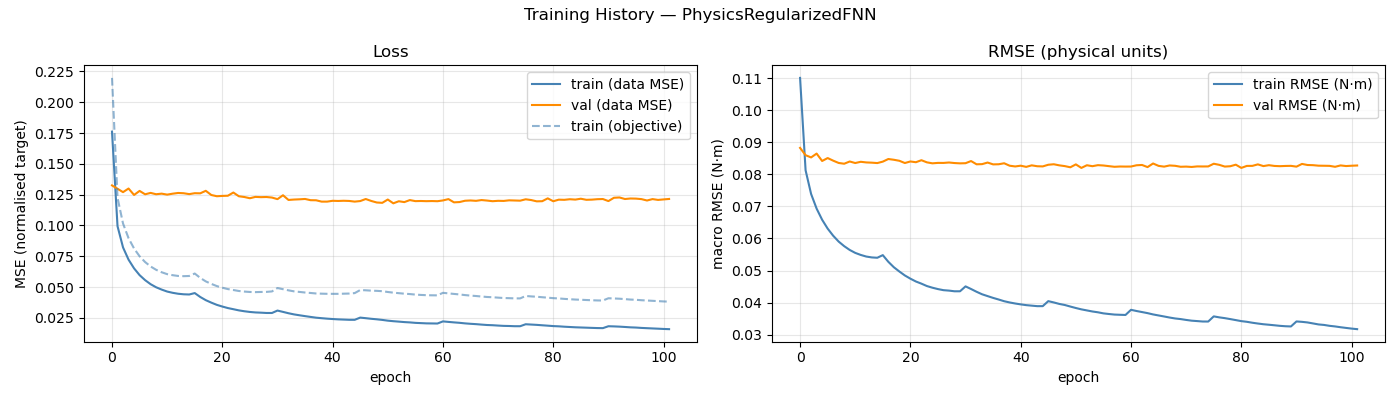

The table this chart was drawn from, first rows:
epoch, train_loss, val_loss, train_rmse, val_rmse, train_loss_obj
1, 0.1761, 0.1325, 0.1101, 0.08827, 0.2197
2, 0.09943, 0.1298, 0.08128, 0.08599, 0.1225
3, 0.0822, 0.1271, 0.07389, 0.08529, 0.1016
4, 0.0723, 0.13, 0.06932, 0.08649, 0.0897
5, 0.06522, 0.1248, 0.06584, 0.08418, 0.08133
6, 0.05974, 0.1281, 0.06308, 0.0851, 0.07504
7, 0.05566, 0.1253, 0.06086, 0.08429, 0.07035
8, 0.05238, 0.1264, 0.05902, 0.08356, 0.06675
9, 0.04988, 0.1254, 0.0576, 0.08333, 0.06405
10, 0.04801, 0.1258, 0.05642, 0.08402, 0.06207
11, 0.04641, 0.125, 0.0555, 0.08354, 0.06053
12, 0.04539, 0.1258, 0.05486, 0.08393, 0.05968
13, 0.04462, 0.1264, 0.05436, 0.08373, 0.05906
14, 0.04419, 0.1262, 0.05409, 0.08366, 0.05889
15, 0.04403, 0.1255, 0.05398, 0.08353, 0.05904
16, 0.04518, 0.1262, 0.0548, 0.08398, 0.06103
17, 0.042, 0.1261, 0.05272, 0.08479, 0.05747
18, 0.03943, 0.1281, 0.05102, 0.08456, 0.05466
19, 0.03742, 0.1248, 0.04969, 0.08424, 0.05264
20, 0.03563, 0.1237, 0.04845, 0.08355, 0.05085
21, 0.03425, 0.124, 0.04745, 0.08403, 0.04952
22, 0.03302, 0.1241, 0.04657, 0.0838, 0.04842
23, 0.03209, 0.1267, 0.0459, 0.08442, 0.04765
24, 0.03114, 0.1237, 0.04515, 0.08375, 0.04686
25, 0.03042, 0.1231, 0.04463, 0.08345, 0.04639
26, 0.02986, 0.1221, 0.0442, 0.08359, 0.04608
27, 0.02947, 0.1232, 0.04386, 0.08358, 0.04595
28, 0.02928, 0.123, 0.04373, 0.08371, 0.04607
29, 0.02903, 0.1231, 0.04352, 0.08354, 0.04615
30, 0.02902, 0.1227, 0.04352, 0.08344, 0.04652
31, 0.03099, 0.1214, 0.04505, 0.08349, 0.04927
32, 0.02991, 0.1245, 0.04423, 0.08416, 0.04833
33, 0.02881, 0.1207, 0.04336, 0.08315, 0.04739
34, 0.02787, 0.1211, 0.04258, 0.0832, 0.04657
35, 0.02716, 0.1212, 0.04201, 0.08369, 0.04611
36, 0.02647, 0.1215, 0.04145, 0.08312, 0.04563
37, 0.02583, 0.1205, 0.04095, 0.08316, 0.04526
38, 0.02522, 0.1205, 0.04042, 0.08347, 0.04485
39, 0.0248, 0.1194, 0.04003, 0.0827, 0.04469
40, 0.02443, 0.1194, 0.03971, 0.08248, 0.04458
41, 0.02411, 0.12, 0.03943, 0.08271, 0.04456
42, 0.02384, 0.1199, 0.03919, 0.08234, 0.04456
43, 0.02367, 0.1201, 0.03903, 0.08282, 0.04468
44, 0.02349, 0.1199, 0.03888, 0.08254, 0.04479
45, 0.02348, 0.1194, 0.03888, 0.08249, 0.04515
46, 0.02528, 0.1198, 0.04044, 0.08301, 0.04765
47, 0.02481, 0.1215, 0.04003, 0.08316, 0.04742
48, 0.02431, 0.1199, 0.03957, 0.08282, 0.04714
49, 0.02389, 0.1187, 0.03923, 0.08258, 0.04699
50, 0.0234, 0.1184, 0.03875, 0.08222, 0.0467
51, 0.0228, 0.1211, 0.0383, 0.08312, 0.04606
52, 0.02237, 0.118, 0.03788, 0.08202, 0.04551
53, 0.02202, 0.1197, 0.03754, 0.08285, 0.0451
54, 0.02164, 0.119, 0.03721, 0.08256, 0.04468
55, 0.02138, 0.1206, 0.03696, 0.08288, 0.04437
56, 0.02101, 0.1198, 0.03662, 0.08277, 0.04394
57, 0.0208, 0.1199, 0.03642, 0.08257, 0.04367
58, 0.02059, 0.1197, 0.03625, 0.08237, 0.04346
59, 0.02054, 0.1198, 0.03618, 0.08246, 0.04337
60, 0.02047, 0.1197, 0.03613, 0.08243, 0.04332
... 42 more rows
